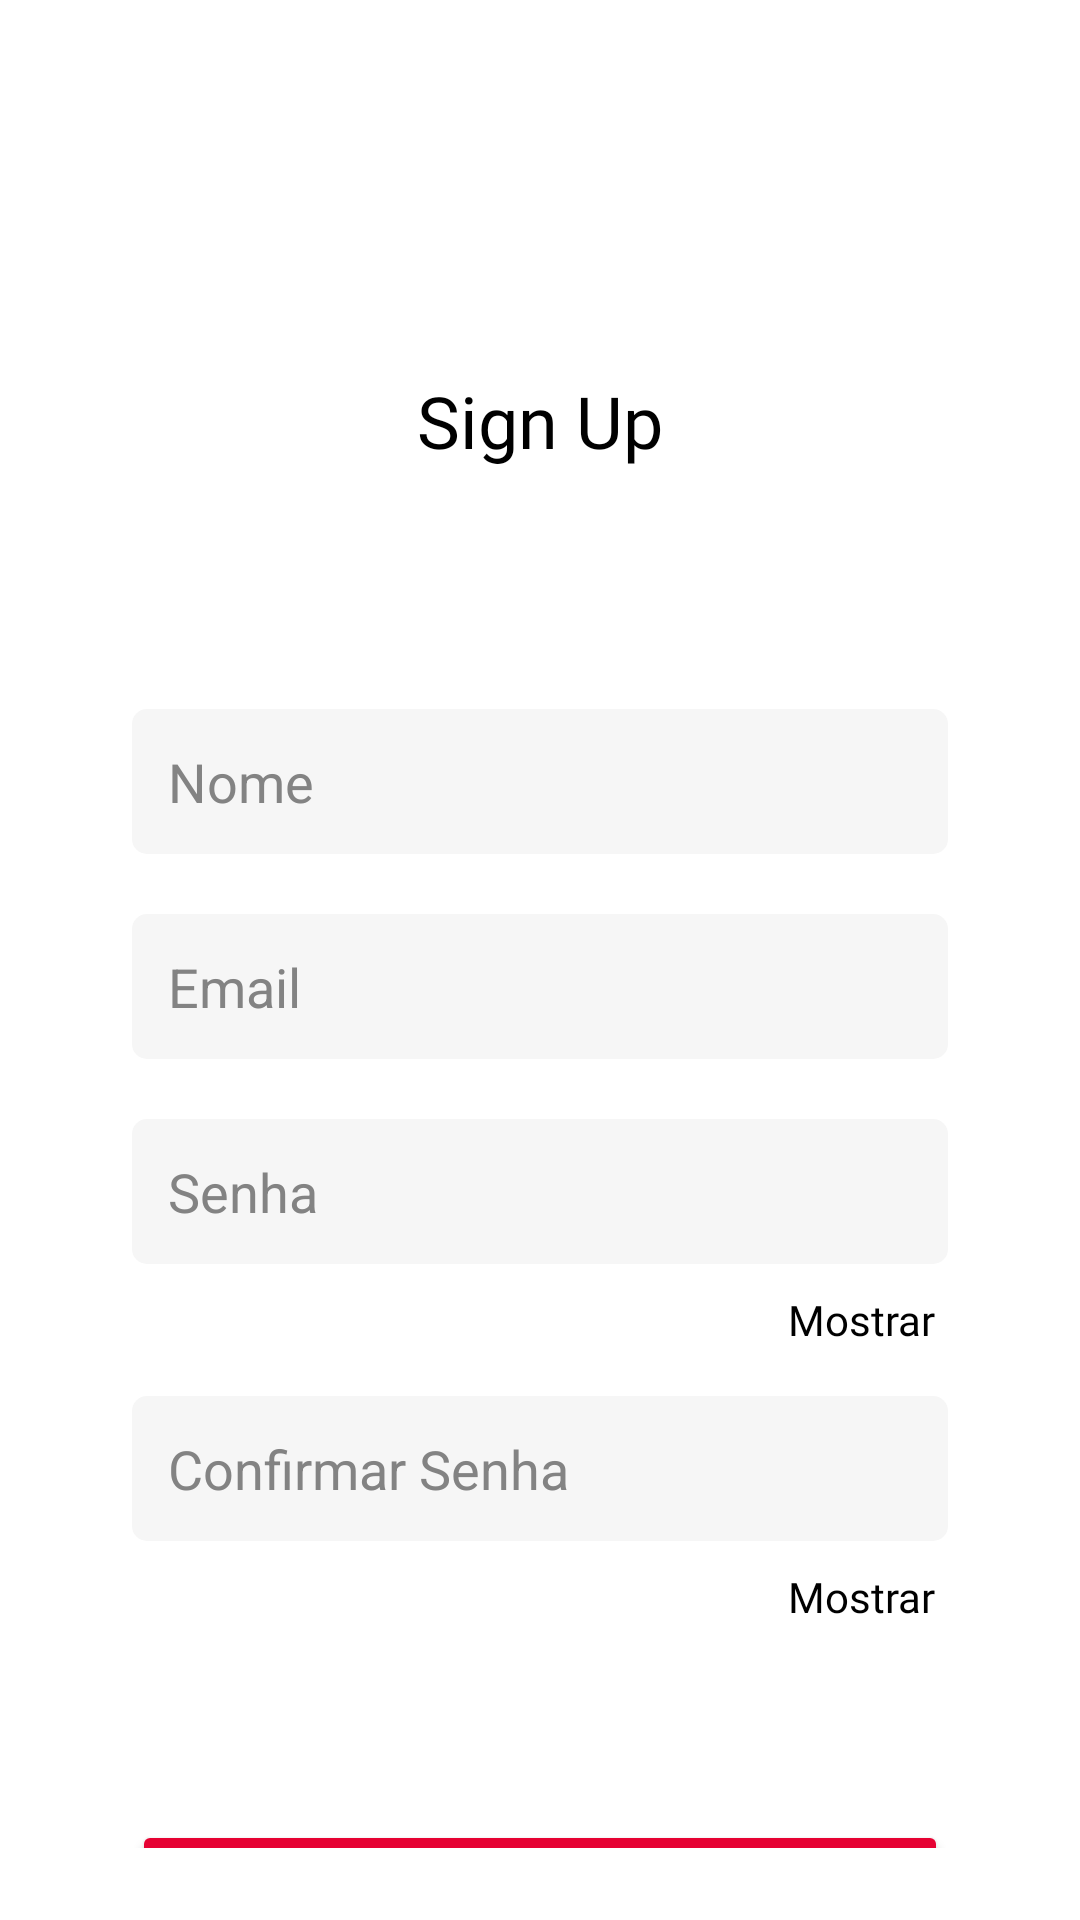

The Android layout XML behind this screen, and the referenced resources:
<!-- AndroidManifest.xml: application theme Theme.Bytongue -->
<!-- res/layout/activity_signup.xml -->
<?xml version="1.0" encoding="utf-8"?>
<androidx.constraintlayout.widget.ConstraintLayout xmlns:android="http://schemas.android.com/apk/res/android"
    xmlns:app="http://schemas.android.com/apk/res-auto"
    xmlns:tools="http://schemas.android.com/tools"
    android:id="@+id/signup"
    android:layout_width="match_parent"
    android:layout_height="match_parent"
    android:orientation="vertical"
    android:background="#FFFFFF"
    android:padding="24dp"
    tools:context=".view.SignupActivity">


    <TextView
        android:id="@+id/tvCadastroTitle"
        android:layout_width="wrap_content"
        android:layout_height="wrap_content"
        android:layout_marginTop="100dp"
        android:text="@string/sign_up"
        android:fontFamily="@font/roboto_medium"
        android:textColor="#000000"
        android:textSize="24sp"
        app:layout_constraintEnd_toEndOf="parent"
        app:layout_constraintStart_toStartOf="parent"
        app:layout_constraintTop_toTopOf="parent" />

    <EditText
        android:id="@+id/etNome"
        android:layout_width="match_parent"
        android:layout_height="wrap_content"
        android:layout_marginStart="20dp"
        android:layout_marginTop="80dp"
        android:layout_marginEnd="20dp"
        android:autofillHints=""
        android:background="@drawable/background_input_user"
        android:hint="@string/nome"
        android:textColorHint="#838383"
        android:inputType="textPersonName"
        android:padding="12dp"
        app:layout_constraintEnd_toEndOf="parent"
        app:layout_constraintStart_toStartOf="parent"
        app:layout_constraintTop_toBottomOf="@id/tvCadastroTitle" />

    <EditText
        android:id="@+id/etEmail"
        android:layout_width="match_parent"
        android:layout_height="wrap_content"
        android:layout_marginStart="20dp"
        android:layout_marginTop="20dp"
        android:layout_marginEnd="20dp"
        android:autofillHints=""
        android:background="@drawable/background_input_user"
        android:hint="@string/email"
        android:textColorHint="#838383"
        android:inputType="textEmailAddress"
        android:padding="12dp"
        app:layout_constraintEnd_toEndOf="parent"
        app:layout_constraintStart_toStartOf="parent"
        app:layout_constraintTop_toBottomOf="@id/etNome" />

    <EditText
        android:id="@+id/etSenha"
        android:layout_width="match_parent"
        android:layout_height="wrap_content"
        android:layout_marginStart="20dp"
        android:layout_marginTop="20dp"
        android:layout_marginEnd="20dp"
        android:autofillHints=""
        android:background="@drawable/background_input_user"
        android:hint="@string/senha"
        android:textColorHint="#838383"
        android:inputType="textPassword"
        android:padding="12dp"
        app:layout_constraintEnd_toEndOf="parent"
        app:layout_constraintStart_toStartOf="parent"
        app:layout_constraintTop_toBottomOf="@id/etEmail" />

    <TextView
        android:id="@+id/tvMostrarSenha"
        android:layout_width="wrap_content"
        android:layout_height="48dp"
        android:layout_marginTop="5dp"
        android:layout_marginEnd="20dp"
        android:clickable="true"
        android:focusable="true"
        android:padding="4dp"
        android:text="@string/mostrar"
        android:fontFamily="@font/roboto_medium"
        android:textColor="#000000"
        android:textSize="14sp"
        app:layout_constraintEnd_toEndOf="parent"
        app:layout_constraintTop_toBottomOf="@id/etSenha"  />

    <EditText
        android:id="@+id/etSenha2"
        android:layout_width="match_parent"
        android:layout_height="wrap_content"
        android:layout_marginStart="20dp"
        android:layout_marginTop="44dp"
        android:layout_marginEnd="20dp"
        android:autofillHints=""
        android:background="@drawable/background_input_user"
        android:hint="@string/confirmar_senha"
        android:textColorHint="#838383"
        android:inputType="textPassword"
        android:padding="12dp"
        app:layout_constraintEnd_toEndOf="parent"
        app:layout_constraintStart_toStartOf="parent"
        app:layout_constraintTop_toBottomOf="@id/etSenha" />

    <TextView
        android:id="@+id/tvConfirmMostrarSenha"
        android:layout_width="wrap_content"
        android:layout_height="48dp"
        android:layout_marginTop="5dp"
        android:layout_marginEnd="20dp"
        android:clickable="true"
        android:focusable="true"
        android:padding="4dp"
        android:text="@string/mostrar"
        android:fontFamily="@font/roboto_medium"
        android:textColor="#000000"
        android:textSize="14sp"
        app:layout_constraintEnd_toEndOf="parent"
        app:layout_constraintTop_toBottomOf="@id/etSenha2" />

    <Button
        android:id="@+id/btnCadastrar"
        android:layout_width="match_parent"
        android:layout_height="wrap_content"
        android:layout_marginTop="40dp"
        android:layout_marginStart="20dp"
        android:layout_marginEnd="20dp"
        android:backgroundTint="#E60233"
        android:padding="12dp"
        android:text="@string/sign_up_uppercase"
        android:textColor="#FFFFFF"
        app:cornerRadius="15dp"
        app:layout_constraintEnd_toEndOf="parent"
        app:layout_constraintStart_toStartOf="parent"
        app:layout_constraintTop_toBottomOf="@id/tvConfirmMostrarSenha" />

    <ProgressBar
        android:id="@+id/progressBar"
        android:layout_width="32dp"
        android:layout_height="32dp"
        android:layout_gravity="center"
        android:visibility="invisible"
        app:layout_constraintStart_toStartOf="@id/btnCadastrar"
        app:layout_constraintTop_toTopOf="@id/btnCadastrar"
        app:layout_constraintEnd_toEndOf="@id/btnCadastrar"
        app:layout_constraintBottom_toBottomOf="@id/btnCadastrar"
        />

    <TextView
        android:id="@+id/tvLogin"
        android:layout_width="wrap_content"
        android:layout_height="48dp"
        android:layout_marginTop="15dp"
        android:clickable="true"
        android:focusable="true"
        android:padding="8dp"
        android:text="@string/login"
        android:textSize="15sp"
        android:fontFamily="@font/roboto_medium"
        android:textColor="#000000"
        app:layout_constraintStart_toStartOf="parent"
        app:layout_constraintEnd_toEndOf="parent"
        app:layout_constraintTop_toBottomOf="@id/btnCadastrar" />


</androidx.constraintlayout.widget.ConstraintLayout>
<!-- resources referenced by this layout -->
<resources>
  <!-- drawable background_input_user (drawable) -->
  <?xml version="1.0" encoding="utf-8"?>
  <shape xmlns:android="http://schemas.android.com/apk/res/android"
      android:shape="rectangle">
      <solid android:color="#F6F6F6"/>
      <corners android:radius="5dp"/>
  
  </shape>
  <string name="confirmar_senha">Confirmar Senha</string>
  <string name="email">Email</string>
  <string name="login">Login</string>
  <string name="mostrar">Mostrar</string>
  <string name="nome">Nome</string>
  <string name="senha">Senha</string>
  <string name="sign_up">Sign Up</string>
  <string name="sign_up_uppercase">SIGN UP</string>
  <style name="Theme.Bytongue" parent="Base.Theme.Bytongue" />
  <style name="Base.Theme.Bytongue" parent="Theme.Material3.DayNight.NoActionBar">
          <item name="android:statusBarColor">@android:color/white</item>
          <item name="android:windowDrawsSystemBarBackgrounds">true</item>
      </style>
</resources>
